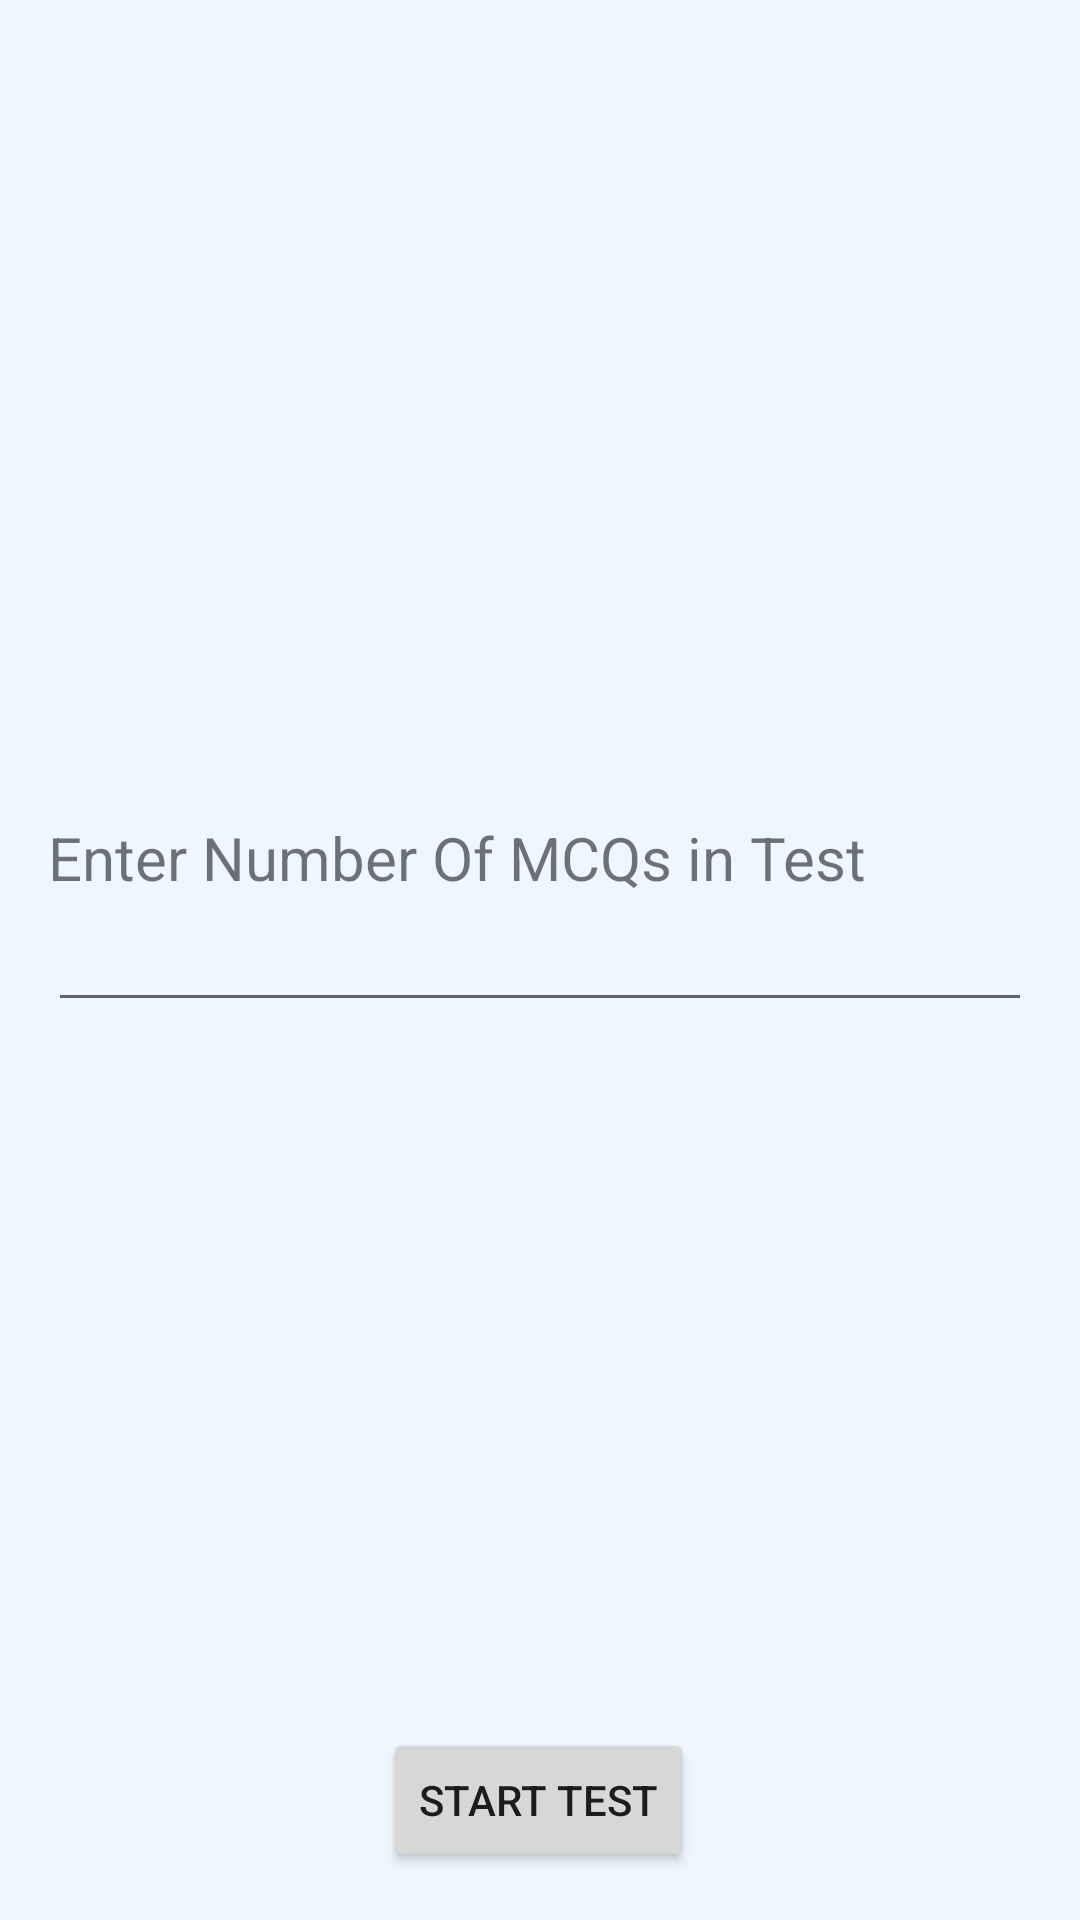

Layout XML and referenced resources for this Android screen:
<!-- AndroidManifest.xml: application theme Theme.MatricInterMCQS -->
<!-- res/layout/fragment_create_own_test.xml -->
<?xml version="1.0" encoding="utf-8"?>
<androidx.constraintlayout.widget.ConstraintLayout xmlns:android="http://schemas.android.com/apk/res/android"
    xmlns:app="http://schemas.android.com/apk/res-auto"
    xmlns:tools="http://schemas.android.com/tools"
    android:layout_width="match_parent"
    android:layout_height="match_parent"
    tools:context=".Home.CreateCustomTest.CreateOwnTestFragment">

    <EditText
        android:id="@+id/numberOfMCQsInTest_create_test"
        android:layout_width="0dp"
        android:layout_height="wrap_content"
        android:layout_marginStart="16dp"
        android:layout_marginEnd="16dp"
        android:ems="10"
        android:inputType="numberSigned"
        app:layout_constraintBottom_toBottomOf="parent"
        app:layout_constraintEnd_toEndOf="parent"
        app:layout_constraintStart_toStartOf="parent"
        app:layout_constraintTop_toTopOf="parent" />

    <TextView
        android:id="@+id/textView2"
        android:layout_width="wrap_content"
        android:layout_height="wrap_content"
        android:text="Enter Number Of MCQs in Test"
        android:textSize="20sp"
        app:layout_constraintBottom_toTopOf="@+id/numberOfMCQsInTest_create_test"
        app:layout_constraintStart_toStartOf="@+id/numberOfMCQsInTest_create_test" />

    <Button
        android:id="@+id/start_test_btn_create_own_test"
        android:layout_width="wrap_content"
        android:layout_height="wrap_content"
        android:layout_marginBottom="16dp"
        android:text="Start Test"
        app:layout_constraintBottom_toBottomOf="parent"
        app:layout_constraintEnd_toEndOf="parent"
        app:layout_constraintHorizontal_bias="0.498"
        app:layout_constraintStart_toStartOf="parent" />
</androidx.constraintlayout.widget.ConstraintLayout>
<!-- resources referenced by this layout -->
<resources>
  <style name="Theme.MatricInterMCQS" parent="Theme.MaterialComponents.DayNight.NoActionBar">
          
          <item name="colorPrimary">@color/purple_500</item>
          <item name="colorPrimaryVariant">@color/purple_700</item>
          <item name="colorOnPrimary">@color/white</item>
          
          <item name="colorSecondary">@color/teal_200</item>
          <item name="colorSecondaryVariant">@color/teal_700</item>
          <item name="colorOnSecondary">@color/black</item>
          <item name="colorOnTertiary">@color/white</item>
          
          <item name="android:statusBarColor" tools:targetApi="l">?attr/colorPrimaryVariant</item>
          
          <item name="android:windowBackground">@color/light_blue</item>
          <item name="dialogCornerRadius">10dp</item>
      </style>
  <color name="purple_500">#3353FB</color>
  <color name="purple_700">#FF3700B3</color>v
  <color name="white">#FFFFFFFF</color>
  <color name="teal_200">#FF03DAC5</color>
  <color name="teal_700">#FF018786</color>
  <color name="black">#FF000000</color>
  <color name="light_blue">#EEF7FF</color>
</resources>
